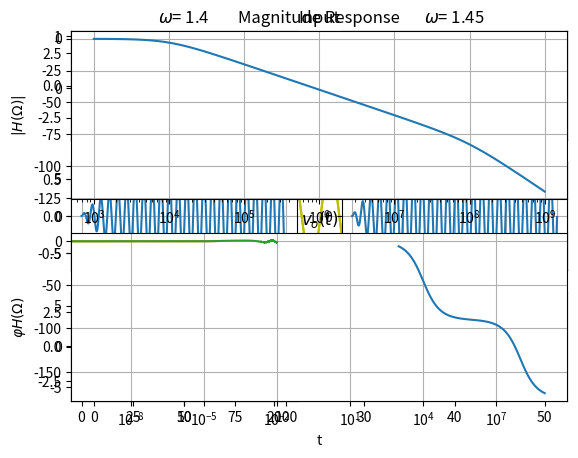

Here is the Python script that generated this plot:
#libraries
import numpy as np
import matplotlib.pyplot as plt
import scipy.signal as sp
from scipy.signal import convolve2d
import time
from scipy.linalg import lstsq
import sys

t = np.linspace(0,50,int(5e3))
f1_t = np.cos(1.5*t)*np.exp(-0.5*t)
f2_t = np.cos(1.5*t)*np.exp(-0.05*t)

def plotter(f,t):
    transfer_function = sp.lti([1],[1,0,2.25])
    t,h_t = sp.impulse(transfer_function,None,t)
    t,y,svec = sp.lsim(transfer_function, f, t)
    plt.subplot(3,1,1)
    plt.plot(t,f, 'r')
    plt.grid(True)
    plt.title("Input")
    plt.subplot(3,1,2)
    plt.plot(t, h_t, 'y')
    plt.grid(True)
    plt.title('Impulse response')
    plt.subplot(3,1,3)
    plt.plot(t,y,'b')
    plt.title('Output')
    plt.grid(True)
    plt.show()

plotter(f1_t,t)
plotter(f2_t,t)

t = np.linspace(0,100,int(1e4))
x_num = np.poly1d([1])
x_den = np.poly1d([1,0,2.25])
transfer_function_temp = sp.lti(x_num,x_den)
w_vals = np.arange(1.4, 1.62, 0.05)
count = 1
for w in w_vals:
    F_num = np.poly1d([1,0.05])
    f_t = np.cos(w*t)*np.exp(-0.05*t)
    t,y_temp,svec = sp.lsim(transfer_function_temp, f_t, t)
    plt.subplot(3,2,count)
    temp_string = f"$ω$= {w}"
    plt.title(temp_string)
    plt.plot(t,y_temp)
    plt.grid(True)
    count = count+1
plt.show()


#q4
time = np.linspace(0,20,int(5e3))
X = sp.lti([1,0,2],[1,0,3,0])
Y = sp.lti([2],[1,0,3,0])
time, x = sp.impulse(X, None, time)
time, y = sp.impulse(Y, None, time)
plt.plot(time,x,'y')
plt.title('x(t)')
plt.grid(True)
plt.plot(time,y)
plt.title('plot of x(t) and y(t)')
plt.legend(['x(t)', 'y(t)'])
plt.show()

#q5
RLC_transfer_function = sp.lti([1e12], [1,1e8,1e12])
w,S,phi = RLC_transfer_function.bode()
plt.subplot(2,1,1)
plt.semilogx(w,S)
plt.title('Magnitude Response')
plt.grid(True)
plt.ylabel('$|H(Ω)|$')
plt.subplot(2,1,2)
plt.semilogx(w,phi)
plt.title("Phase Response")
plt.ylabel("$φH(Ω)$")
plt.grid(True)
plt.show()

#q6
time_vec = np.linspace(0,30e-6, int(1e5))
v_i = np.cos(1000*time_vec)-np.cos(1e6*time_vec)
time_vec,v_o, svec = sp.lsim(RLC_transfer_function,v_i,time_vec)
plt.plot(time_vec, v_o)
plt.title('$v_{o}(t)$ upto 30us')
plt.xlabel('t')
plt.grid(True)
plt.show()

time_vec = np.linspace(0,10e-3, int(1e5))
v_i = np.cos(1000*time_vec)-np.cos(1e6*time_vec)
time_vec,v_o, svec = sp.lsim(RLC_transfer_function,v_i,time_vec)
plt.plot(time_vec, v_o)
plt.title('$v_{o}(t)$')
plt.xlabel('t')
plt.grid(True)
plt.show()
